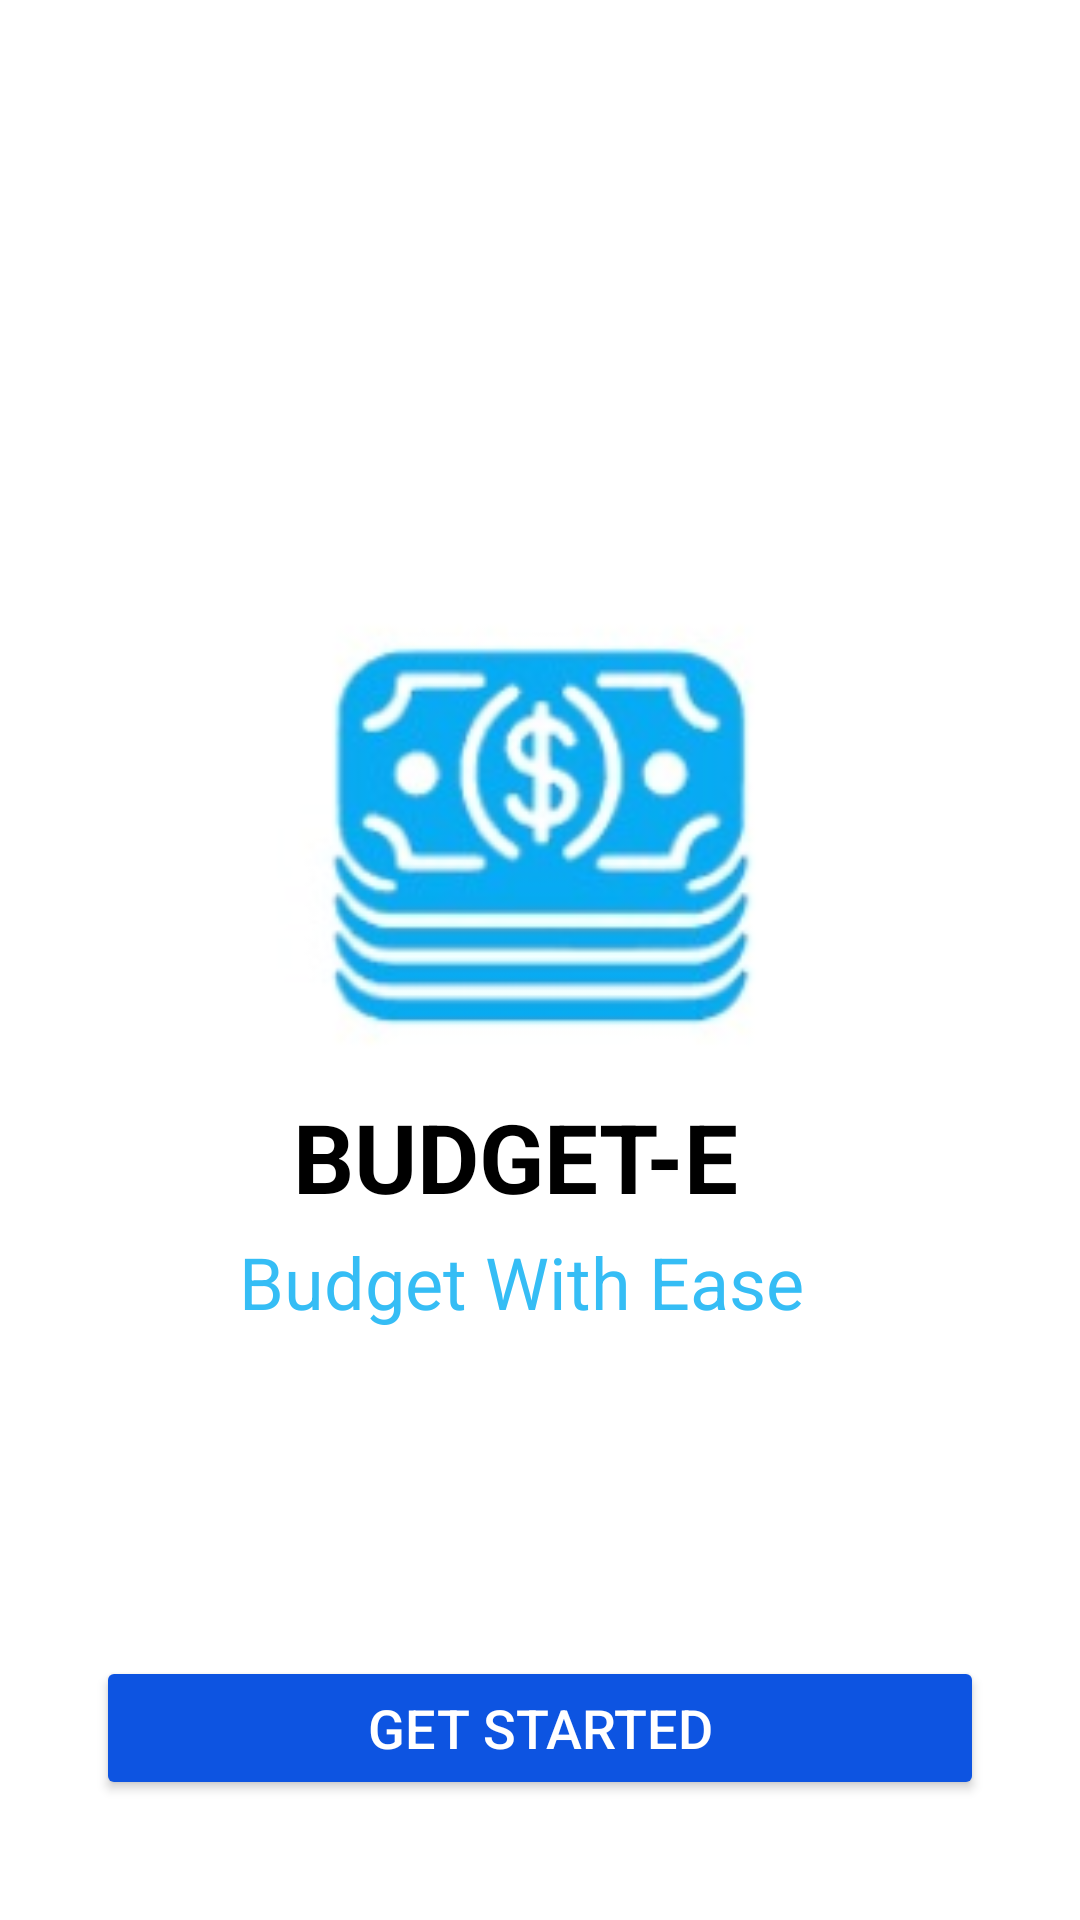

This screen was rendered from an Android layout file. Write that file and the resources it references.
<!-- AndroidManifest.xml: activity theme Theme.Budget_E_Moble_App -->
<!-- res/layout/activity_splash.xml -->
<?xml version="1.0" encoding="utf-8"?>
<androidx.constraintlayout.widget.ConstraintLayout
    xmlns:android="http://schemas.android.com/apk/res/android"
    xmlns:app="http://schemas.android.com/apk/res-auto"
    android:layout_width="match_parent"
    android:layout_height="match_parent"
    android:background="@android:color/white">

    

    

    <ImageView
        android:id="@+id/logo_image"
        android:layout_width="191dp"
        android:layout_height="176dp"
        android:layout_marginTop="184dp"
        android:contentDescription="@string/app_logo_desc"
        android:src="@drawable/logo_budget_e"
        app:layout_constraintEnd_toEndOf="parent"
        app:layout_constraintHorizontal_bias="0.46"
        app:layout_constraintStart_toStartOf="parent"
        app:layout_constraintTop_toTopOf="parent" />

    
    <TextView
        android:id="@+id/app_title"
        android:layout_width="wrap_content"
        android:layout_height="wrap_content"
        android:layout_marginTop="4dp"
        android:text="@string/budget_e"
        android:textColor="#000000"
        android:textSize="32sp"
        android:textStyle="bold"
        app:layout_constraintEnd_toEndOf="parent"
        app:layout_constraintHorizontal_bias="0.461"
        app:layout_constraintStart_toStartOf="parent"
        app:layout_constraintTop_toBottomOf="@id/logo_image" />

    

    <TextView
        android:id="@+id/app_subtitle"
        android:layout_width="201dp"
        android:layout_height="43dp"
        android:layout_marginTop="4dp"
        android:text="@string/budget_with_ease"
        android:textColor="#35BDF5"
        android:textSize="24sp"
        app:layout_constraintEnd_toEndOf="parent"
        app:layout_constraintStart_toStartOf="parent"
        app:layout_constraintTop_toBottomOf="@id/app_title" />

    <Button
        android:id="@+id/btn_get_started"
        android:layout_width="0dp"
        android:layout_height="wrap_content"
        android:text="@string/get_started"
        android:textSize="18sp"
        android:textColor="@android:color/white"
        android:backgroundTint="#0D54E1"
        app:layout_constraintStart_toStartOf="parent"
        app:layout_constraintEnd_toEndOf="parent"
        app:layout_constraintBottom_toBottomOf="parent"
        android:layout_marginStart="32dp"
        android:layout_marginEnd="32dp"
        android:layout_marginBottom="40dp" />

</androidx.constraintlayout.widget.ConstraintLayout>
<!-- resources referenced by this layout -->
<resources>
  <!-- drawable logo_budget_e: png bitmap (drawable, 26550 bytes) -->
  <string name="app_logo_desc">App Logo</string>
  <string name="budget_e">BUDGET-E</string>
  <string name="budget_with_ease">Budget With Ease</string>
  <string name="get_started">Get Started</string>
  <style name="Theme.Budget_E_Moble_App" parent="Theme.AppCompat.Light.NoActionBar">
          
          <item name="colorPrimary">@color/primary</item>
          <item name="colorPrimaryDark">@color/primary_dark</item>
          <item name="colorAccent">@color/accent</item>
          
      </style>
  <color name="primary">#0D54E1</color>
  <color name="primary_dark">#0A3EB2</color>
  <color name="accent">#FF4081</color>
</resources>
